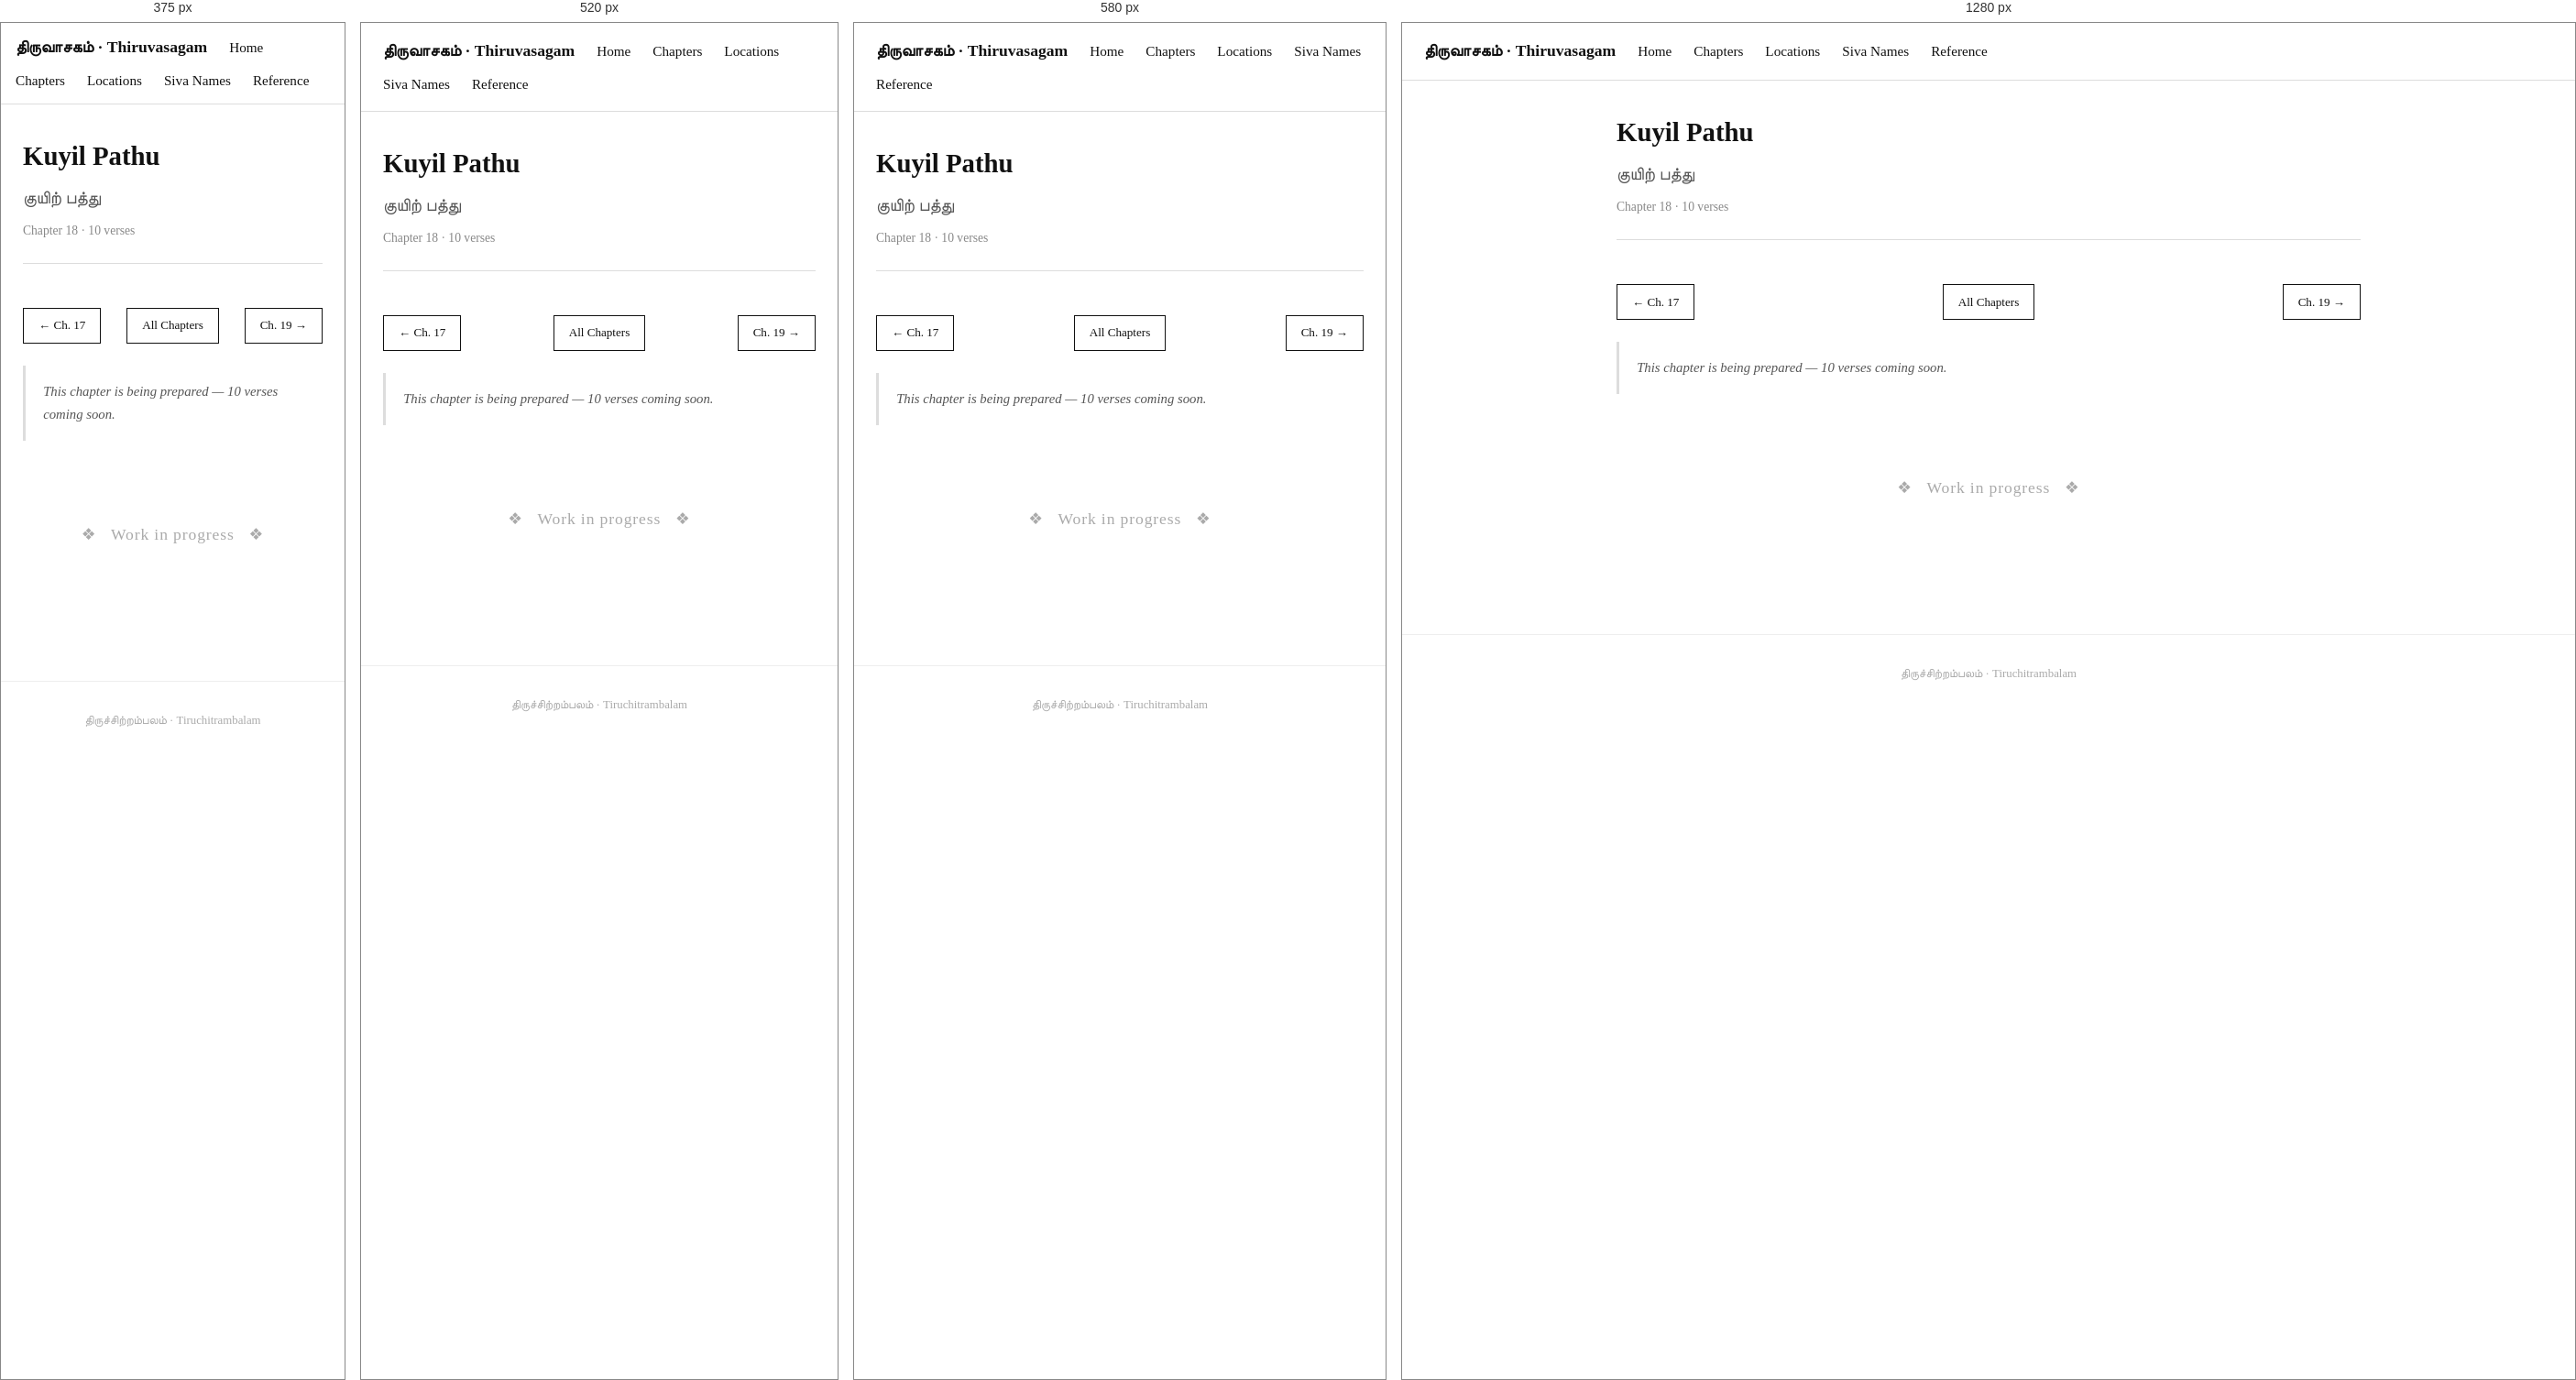
Rendered at 375 px, 520 px, 580 px and 1280 px, left to right.

<!-- file: 18-kuyil-pathu.html -->
<!DOCTYPE html>
<html lang="en">
<head>
  <meta charset="UTF-8" />
  <meta name="viewport" content="width=device-width, initial-scale=1.0" />
  <title>Kuyil Pathu · Thiruvasagam</title>
  <link rel="stylesheet" href="../style.css" />
</head>
<body>

  <nav>
    <span class="site-title">திருவாசகம் · Thiruvasagam</span>
    <a href="../index.html">Home</a>
    <a href="../chapters.html">Chapters</a>
    <a href="../locations.html">Locations</a>
    <a href="../siva-names.html">Siva Names</a>
    <a href="../Reference.html">Reference</a>
  </nav>

  <div class="container">

    <div class="chapter-header">
      <h1>Kuyil Pathu</h1>
      <div class="tamil-title">குயிற் பத்து</div>
      <div class="meta">Chapter 18 · 10 verses</div>
    </div>

    <div class="chapter-nav">
      <a href="17-annai-pathu.html" class="nav-btn">← Ch. 17</a>
      <a href="../chapters.html" class="nav-btn nav-home">All Chapters</a>
      <a href="19-tiru-tasangam.html" class="nav-btn">Ch. 19 →</a>
    </div>

    <p class="chapter-summary">This chapter is being prepared — 10 verses coming soon.</p>

    <div style="text-align:center; padding:4rem 1rem; color:#aaa;">
      <p style="font-size:1.1rem; letter-spacing:0.05em;">❖ &nbsp; Work in progress &nbsp; ❖</p>
    </div>

  </div>

  <footer>
    திருச்சிற்றம்பலம் · Tiruchitrambalam
  </footer>

</body>
</html>


/* @media block from style.css */
@media (max-width: 480px) {
  nav { padding: 0.75rem 1rem; }
}

/* @media block from style.css */
@media (max-width: 600px) {
  #temple-map { height: 320px; }
}

/* @media block from style.css */
@media (max-width: 640px) {
  .map-panel-layout { flex-direction: column; height: auto; }
  .map-panel-layout #temple-map { height: 300px; flex: none; }
  .map-sidebar { width: 100%; max-height: 280px; border-left: none; border-top: 1px solid #ddd; }
}

/* @media block from style.css */
@media (max-width: 560px) {
  .temple-photo { float: none; width: 100%; margin: 0 0 1rem; }
  .temple-photo img { height: 180px; }
}